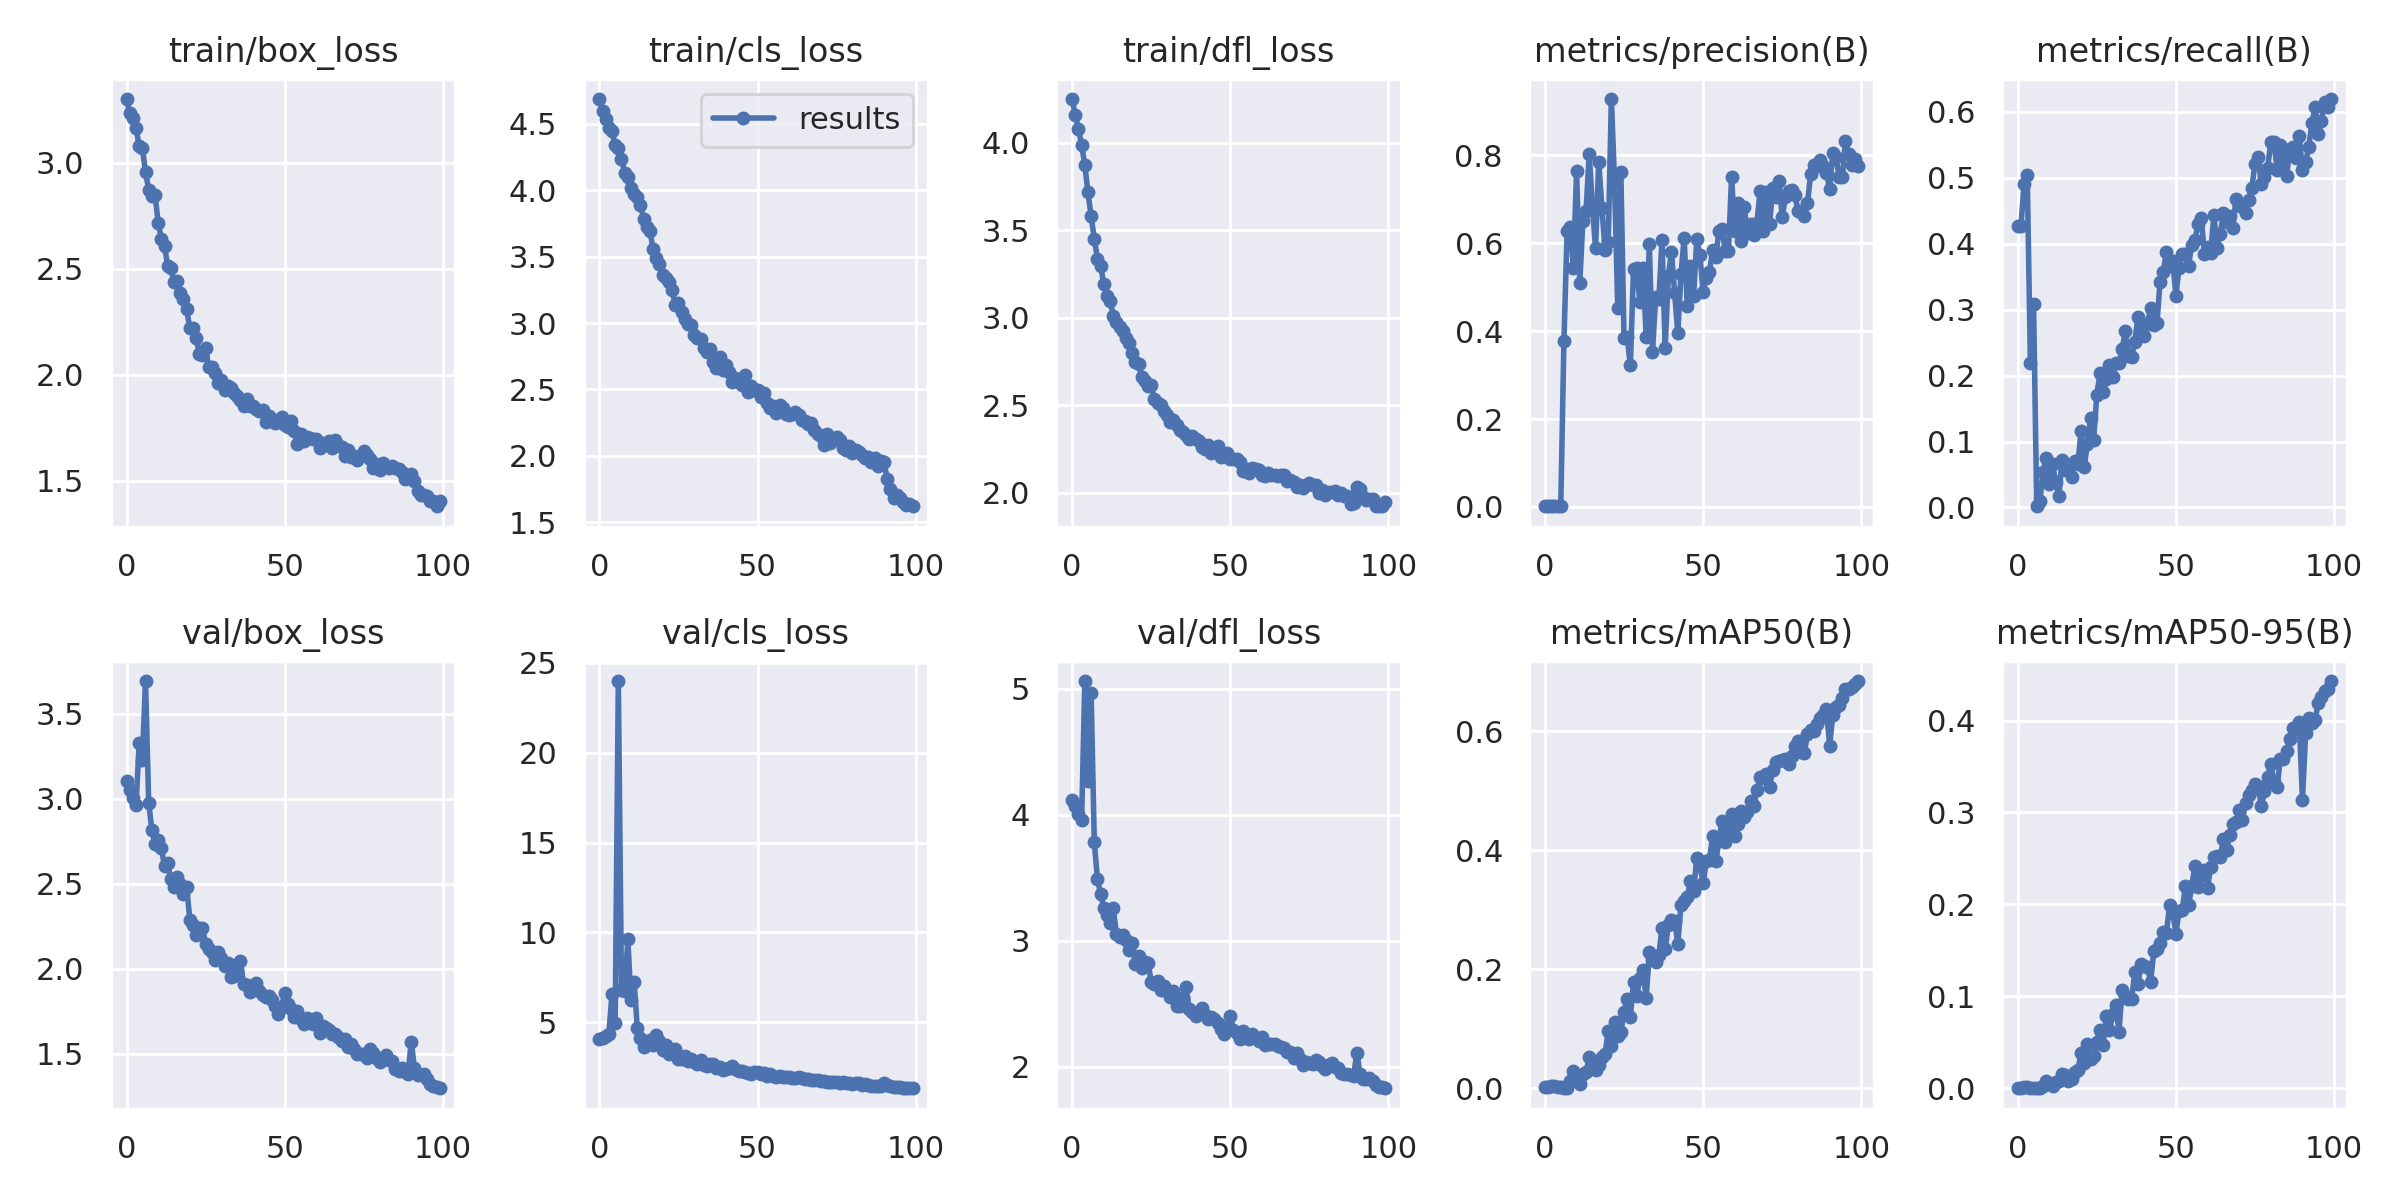

The file beside this chart, header and first rows:
epoch, train/box_loss, train/cls_loss, train/dfl_loss, metrics/precision(B), metrics/recall(B), metrics/mAP50(B), metrics/mAP50-95(B), val/box_loss, val/cls_loss, val/dfl_loss, lr/pg0, lr/pg1, lr/pg2
0, 3.3, 4.687, 4.251, 0.00173, 0.4276, 0.00199, 0.00067, 3.101, 4.089, 4.117, 0.073, 0.003, 0.003
1, 3.232, 4.598, 4.158, 0.00177, 0.4261, 0.00195, 0.00074, 3.052, 4.106, 4.067, 0.04504, 0.00604, 0.00604
2, 3.211, 4.536, 4.077, 0.00165, 0.491, 0.00433, 0.00122, 3.002, 4.235, 4.006, 0.01702, 0.009018, 0.009018
3, 3.165, 4.472, 3.99, 0.0018, 0.5038, 0.0036, 0.0011, 2.964, 4.349, 3.96, 0.009703, 0.009703, 0.009703
4, 3.076, 4.448, 3.873, 0.00154, 0.219, 0.00174, 0.00048, 3.325, 6.579, 5.062, 0.009703, 0.009703, 0.009703
5, 3.067, 4.338, 3.718, 0.0023, 0.3084, 0.0023, 0.00068, 3.23, 4.975, 4.269, 0.009604, 0.009604, 0.009604
6, 2.955, 4.319, 3.58, 0.3777, 0.00181, 0.00039, 9e-05, 3.692, 23.99, 4.964, 0.009505, 0.009505, 0.009505
7, 2.872, 4.237, 3.452, 0.6282, 0.00978, 0.00137, 0.00033, 2.976, 6.785, 3.784, 0.009406, 0.009406, 0.009406
8, 2.843, 4.131, 3.338, 0.6364, 0.05357, 0.01207, 0.0027, 2.815, 6.72, 3.488, 0.009307, 0.009307, 0.009307
9, 2.847, 4.102, 3.298, 0.5447, 0.07515, 0.02988, 0.00747, 2.731, 9.604, 3.372, 0.009208, 0.009208, 0.009208
10, 2.717, 4.017, 3.191, 0.7653, 0.03587, 0.01786, 0.00443, 2.758, 6.255, 3.259, 0.009109, 0.009109, 0.009109
11, 2.642, 3.968, 3.127, 0.5094, 0.06629, 0.00741, 0.00208, 2.711, 7.244, 3.207, 0.00901, 0.00901, 0.00901
12, 2.609, 3.947, 3.098, 0.6512, 0.03804, 0.02479, 0.00659, 2.602, 4.664, 3.143, 0.008911, 0.008911, 0.008911
13, 2.513, 3.886, 3.012, 0.6746, 0.01703, 0.02765, 0.00751, 2.621, 4.104, 3.256, 0.008812, 0.008812, 0.008812
14, 2.504, 3.784, 2.974, 0.8033, 0.07245, 0.05259, 0.01536, 2.526, 3.597, 3.051, 0.008713, 0.008713, 0.008713
15, 2.436, 3.719, 2.949, 0.6838, 0.05685, 0.04583, 0.01494, 2.482, 3.848, 3.03, 0.008614, 0.008614, 0.008614
16, 2.441, 3.69, 2.926, 0.5884, 0.05667, 0.03056, 0.00772, 2.542, 4.004, 3.047, 0.008515, 0.008515, 0.008515
17, 2.386, 3.558, 2.883, 0.7855, 0.04637, 0.03941, 0.01048, 2.497, 3.714, 3.006, 0.008416, 0.008416, 0.008416
18, 2.357, 3.493, 2.853, 0.681, 0.07107, 0.05233, 0.01724, 2.439, 4.271, 2.928, 0.008317, 0.008317, 0.008317
19, 2.309, 3.442, 2.797, 0.5857, 0.06521, 0.05862, 0.01968, 2.483, 3.976, 2.981, 0.008218, 0.008218, 0.008218
20, 2.218, 3.358, 2.745, 0.6021, 0.1158, 0.09587, 0.0379, 2.288, 3.456, 2.811, 0.008119, 0.008119, 0.008119
21, 2.222, 3.338, 2.737, 0.9284, 0.06087, 0.07216, 0.02707, 2.26, 3.728, 2.879, 0.00802, 0.00802, 0.00802
22, 2.173, 3.309, 2.66, 0.7389, 0.09587, 0.1115, 0.04767, 2.197, 3.22, 2.781, 0.007921, 0.007921, 0.007921
23, 2.097, 3.251, 2.64, 0.4533, 0.1355, 0.08817, 0.03203, 2.238, 3.306, 2.833, 0.007822, 0.007822, 0.007822
24, 2.093, 3.132, 2.608, 0.7617, 0.1029, 0.09438, 0.03474, 2.241, 3.49, 2.82, 0.007723, 0.007723, 0.007723
25, 2.124, 3.152, 2.616, 0.3839, 0.1711, 0.1286, 0.05061, 2.148, 2.979, 2.675, 0.007624, 0.007624, 0.007624
26, 2.034, 3.084, 2.533, 0.386, 0.2033, 0.1497, 0.06364, 2.115, 2.962, 2.652, 0.007525, 0.007525, 0.007525
27, 2.038, 3.03, 2.514, 0.3225, 0.1758, 0.1199, 0.04683, 2.096, 3.115, 2.682, 0.007426, 0.007426, 0.007426
28, 2.006, 2.994, 2.503, 0.5411, 0.195, 0.1787, 0.07816, 2.05, 2.849, 2.604, 0.007327, 0.007327, 0.007327
29, 1.96, 2.988, 2.466, 0.5445, 0.2161, 0.1552, 0.06326, 2.097, 2.931, 2.642, 0.007228, 0.007228, 0.007228
30, 1.973, 2.911, 2.445, 0.4664, 0.1973, 0.1848, 0.08039, 2.061, 2.806, 2.604, 0.007129, 0.007129, 0.007129
31, 1.929, 2.887, 2.404, 0.5429, 0.2192, 0.1996, 0.09026, 2.015, 2.679, 2.553, 0.00703, 0.00703, 0.00703
32, 1.948, 2.879, 2.414, 0.3872, 0.2186, 0.1519, 0.06177, 2.035, 2.89, 2.603, 0.006931, 0.006931, 0.006931
33, 1.936, 2.81, 2.387, 0.598, 0.24, 0.2298, 0.1074, 1.953, 2.611, 2.482, 0.006832, 0.006832, 0.006832
34, 1.915, 2.78, 2.358, 0.3525, 0.2676, 0.2183, 0.1002, 1.957, 2.568, 2.485, 0.006733, 0.006733, 0.006733
35, 1.898, 2.805, 2.346, 0.4781, 0.2294, 0.2124, 0.09714, 1.985, 2.666, 2.545, 0.006634, 0.006634, 0.006634
36, 1.879, 2.707, 2.328, 0.4724, 0.2281, 0.2241, 0.09708, 2.044, 2.687, 2.634, 0.006535, 0.006535, 0.006535
37, 1.853, 2.66, 2.308, 0.607, 0.2516, 0.2695, 0.1263, 1.908, 2.428, 2.459, 0.006436, 0.006436, 0.006436
38, 1.884, 2.745, 2.323, 0.3624, 0.2889, 0.2335, 0.1136, 1.902, 2.493, 2.437, 0.006337, 0.006337, 0.006337
39, 1.853, 2.643, 2.308, 0.5253, 0.2661, 0.2745, 0.1349, 1.864, 2.356, 2.399, 0.006238, 0.006238, 0.006238
40, 1.854, 2.685, 2.293, 0.5812, 0.2603, 0.2828, 0.1326, 1.896, 2.405, 2.431, 0.006139, 0.006139, 0.006139
41, 1.837, 2.634, 2.263, 0.4869, 0.2788, 0.2816, 0.132, 1.918, 2.441, 2.466, 0.00604, 0.00604, 0.00604
42, 1.827, 2.554, 2.25, 0.3957, 0.3023, 0.2434, 0.1155, 1.871, 2.536, 2.409, 0.005941, 0.005941, 0.005941
43, 1.831, 2.583, 2.271, 0.5295, 0.2774, 0.3075, 0.1488, 1.848, 2.386, 2.381, 0.005842, 0.005842, 0.005842
44, 1.776, 2.56, 2.226, 0.6125, 0.2794, 0.3147, 0.1516, 1.833, 2.276, 2.393, 0.005743, 0.005743, 0.005743
45, 1.803, 2.534, 2.255, 0.4564, 0.342, 0.3216, 0.1578, 1.842, 2.269, 2.378, 0.005644, 0.005644, 0.005644
46, 1.793, 2.61, 2.265, 0.548, 0.3577, 0.3484, 0.1703, 1.815, 2.25, 2.346, 0.005545, 0.005545, 0.005545
47, 1.773, 2.478, 2.202, 0.4791, 0.3873, 0.3314, 0.1686, 1.778, 2.187, 2.302, 0.005446, 0.005446, 0.005446
48, 1.775, 2.527, 2.213, 0.6089, 0.3662, 0.387, 0.1998, 1.736, 2.146, 2.258, 0.005347, 0.005347, 0.005347
49, 1.801, 2.497, 2.228, 0.5726, 0.3735, 0.376, 0.1911, 1.775, 2.233, 2.311, 0.005248, 0.005248, 0.005248
50, 1.764, 2.496, 2.192, 0.4892, 0.3215, 0.3446, 0.1682, 1.855, 2.235, 2.403, 0.005149, 0.005149, 0.005149
51, 1.755, 2.441, 2.19, 0.5204, 0.3633, 0.3814, 0.1933, 1.793, 2.132, 2.289, 0.00505, 0.00505, 0.00505
52, 1.783, 2.473, 2.191, 0.534, 0.3841, 0.3844, 0.1939, 1.765, 2.16, 2.265, 0.004951, 0.004951, 0.004951
53, 1.735, 2.4, 2.176, 0.5852, 0.384, 0.4248, 0.2196, 1.713, 2.023, 2.217, 0.004852, 0.004852, 0.004852
54, 1.673, 2.357, 2.124, 0.5685, 0.3668, 0.3815, 0.199, 1.754, 2.145, 2.281, 0.004753, 0.004753, 0.004753
55, 1.718, 2.374, 2.137, 0.6271, 0.3987, 0.4166, 0.2198, 1.701, 1.988, 2.228, 0.004654, 0.004654, 0.004654
56, 1.689, 2.323, 2.115, 0.6337, 0.4056, 0.4494, 0.2416, 1.673, 1.935, 2.222, 0.004555, 0.004555, 0.004555
57, 1.704, 2.386, 2.14, 0.5815, 0.4298, 0.4142, 0.219, 1.709, 2.011, 2.262, 0.004456, 0.004456, 0.004456
58, 1.7, 2.361, 2.133, 0.5814, 0.4396, 0.4403, 0.2315, 1.696, 1.973, 2.229, 0.004357, 0.004357, 0.004357
59, 1.696, 2.312, 2.127, 0.7506, 0.385, 0.4604, 0.237, 1.674, 1.976, 2.205, 0.004258, 0.004258, 0.004258
... 40 more rows
